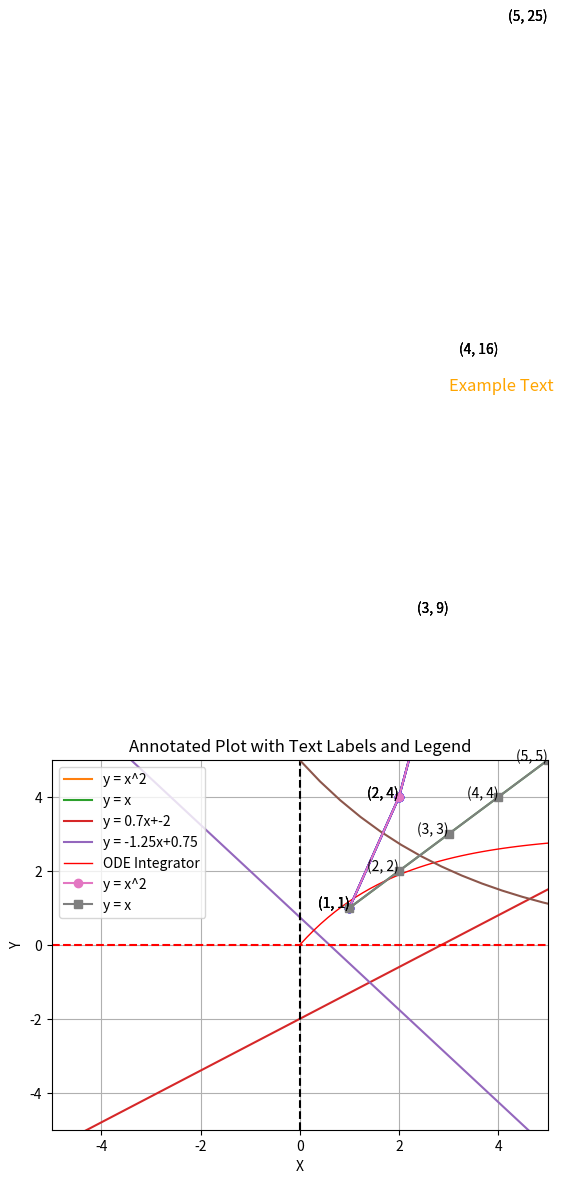

This figure's Python source:
import matplotlib.pyplot as plt
x = [1, 2, 3, 4, 5]
y = [1, 4, 9, 16, 25]
plt.plot(x, y)
plt.text(3, 15, 'Example Text', fontsize=12, color='orange')
plt.xlabel('x')
plt.ylabel('y')
plt.title('Plot with Text')
plt.show()

import matplotlib.pyplot as plt
x = [1, 2, 3, 4, 5]
y = [1, 4, 9, 16, 25]
plt.scatter(x, y)
for i, (x_val, y_val) in enumerate(zip(x, y)):
    plt.text(x_val, y_val, f'({x_val}, {y_val})', fontsize=10, ha='right')
plt.xlabel('X')
plt.ylabel('Y')
plt.title('Data Points with Labels')
plt.grid(True)
plt.show()

import matplotlib.pyplot as plt
x = [1, 2, 3, 4, 5]
y1 = [1, 4, 9, 16, 25]
y2 = [1, 2, 3, 4, 5]
plt.plot(x, y1, label='y = x^2')
plt.plot(x, y2, label='y = x')
plt.xlabel('x')
plt.ylabel('y')
plt.title('Simple Plot')
plt.legend()
plt.show()

import matplotlib.pyplot as plt
import numpy as np
#y = mx + b
x = [-5,5]
m = [0.7, -1.25]
b = [-2, 0.75]
for i in range(0,len(m)):
    y = m[i]*np.array(x)+b[i]
    plt.plot(x,y, label= "y = %sx+%s" %(m[i],b[i]))
plt.legend()
plt.grid()
plt.xlim(x)
plt.ylim(x)
axis = plt.gca()
plt.plot(axis.get_xlim(),[0,0],'r--')
plt.plot([0,0],axis.get_ylim(),'k--')
plt.show()

#Simulate τ dy/dt = −y + Kpu; Kp = 3.0, τ = 2.0.
import numpy as np
import matplotlib.pyplot as plt
from scipy.integrate import odeint
Kp=3
taup =2
# Differential Equation :
def model (y,t):
    u = 1
    return (-y + Kp * u)/ taup
t3 = np. linspace (0,14 ,100 )
y3 = odeint(model ,0,t3)
plt.plot(t3 ,y3 ,'r-',linewidth =1, label ='ODE Integrator')
plt.xlabel('Time')
plt.ylabel('Response (y)')
plt.legend(loc ='best')
plt.show()

import matplotlib.pyplot as plt
x = [1, 2, 3, 4, 5]
y = [1, 4, 9, 16, 25]
plt.plot(x, y, marker='o', linestyle='-', color='b')
plt.annotate('This point!', xy=(3, 9), xytext=(3.5, 15),
             arrowprops=dict(facecolor='red', shrink=0.05))
plt.xlabel('X')
plt.ylabel('Y')
plt.title('Annotated Plot')
plt.grid(True)
plt.show()

import matplotlib.pyplot as plt
x = [1, 2, 3, 4, 5]
y = [1, 4, 9, 16, 25]
plt.plot(x, y, marker='o', linestyle='-', color='b')
for i, (x_val, y_val) in enumerate(zip(x, y)):
    plt.text(x_val, y_val, f'({x_val}, {y_val})', fontsize=10, ha='right')
annot_x, annot_y = 3, 9
plt.annotate('This point!', xy=(annot_x, annot_y), xytext=(annot_x + 0.5, annot_y + 5),
             arrowprops=dict(facecolor='black', shrink=0.05))
plt.xlabel('X')
plt.ylabel('Y')
plt.title('Annotated Plot with Text Labels')
plt.grid(True)
plt.show()

#SOLUTION CURVES USING IVP[INITIAL VALUE PROBLEM]
#Solve dy/dt = −ky with parameter k = 0.3 and y(0) = 5.
import numpy as np
from scipy.integrate import odeint
import matplotlib.pyplot as plt
def model (y,t):
    k=0.3
    return -k*y
y0=5
t = np.linspace (0,20)
y = odeint(model ,y0 ,t)
plt.plot(t,y)
plt.title('Solution of dy/dt=-ky; k=0.3, y(0)=5')
plt.xlabel('time ')
plt.ylabel('y(t)')
plt.show()

import matplotlib.pyplot as plt
x = [1, 2, 3, 4, 5]
y1 = [1, 4, 9, 16, 25]
y2 = [1, 2, 3, 4, 5]
plt.plot(x, y1, label='y = x^2', marker='o')
plt.plot(x, y2, label='y = x', marker='s')
for i, (x_val, y_val) in enumerate(zip(x, y1)):
    plt.text(x_val, y_val, f'({x_val}, {y_val})', fontsize=10, ha='right')
    
for i, (x_val, y_val) in enumerate(zip(x, y2)):
    plt.text(x_val, y_val, f'({x_val}, {y_val})', fontsize=10, ha='right')
annot_x, annot_y = 3, 9
plt.annotate('Intersection', xy=(annot_x, annot_y), xytext=(annot_x + 0.5, annot_y + 5),
             arrowprops=dict(facecolor='black', shrink=0.05))
plt.legend()
plt.xlabel('X')
plt.ylabel('Y')
plt.title('Annotated Plot with Text Labels and Legend')
plt.grid(True)
plt.show()